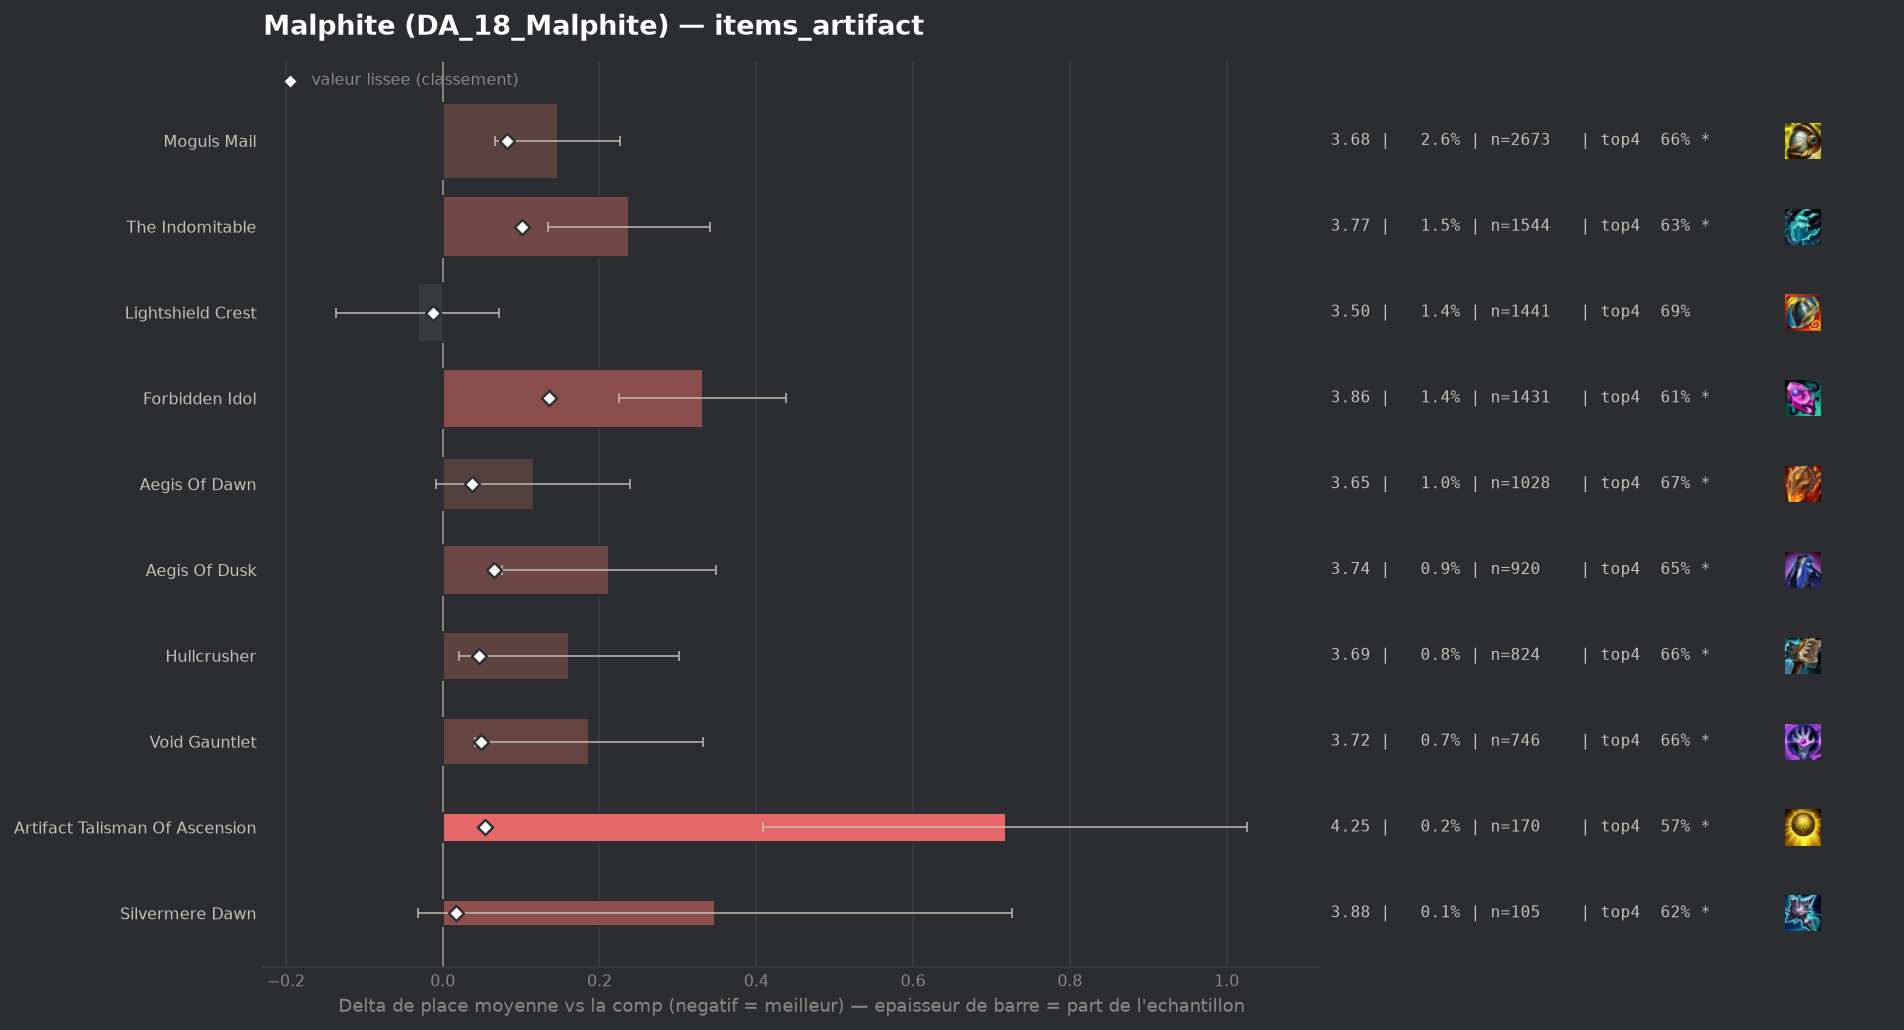

Values plotted in this chart, from the file beside it:
group, label, n, share, avg_place, shrunk_avg, score, d_avg, d_avg_pess, impact, d_top4, win, top2, top4, sd, z, p, significant
populaire, Lightshield Crest, 1441, 0.01378, 3.497, 3.516, -0.013, -0.032, 0.0, 0.0002, 0.0024, 0.1881, 0.381, 0.694, 1.999, -0.61, 0.5413, False
, Infinity Force, 55, 0.0005261, 3.927, 3.539, 0.01, 0.398, 0.0, -0.0, -0.1279, 0.1455, 0.4, 0.5636, 2.231, 1.32, 0.1859, False
populaire, Silvermere Dawn, 105, 0.001004, 3.876, 3.546, 0.017, 0.347, 0.0, -0.0, -0.0725, 0.1714, 0.2857, 0.619, 1.979, 1.8, 0.07265, True
, Seekers Armguard, 73, 0.0006983, 4.479, 3.561, 0.032, 0.95, 0.473, -0.0, -0.1573, 0.0685, 0.1781, 0.5342, 2.081, 3.9, 0.0001, True
populaire, Aegis Of Dawn, 1028, 0.009833, 3.645, 3.567, 0.038, 0.116, 0.0, -0.0004, -0.0262, 0.1634, 0.3589, 0.6654, 2.015, 1.83, 0.06705, True
populaire, Hullcrusher, 824, 0.007882, 3.691, 3.575, 0.046, 0.161, 0.021, -0.0004, -0.0338, 0.1723, 0.341, 0.6578, 2.042, 2.26, 0.02392, True
populaire, Void Gauntlet, 746, 0.007136, 3.716, 3.578, 0.049, 0.187, 0.041, -0.0004, -0.0294, 0.1622, 0.3271, 0.6622, 2.015, 2.52, 0.01175, True
populaire, Artifact Talisman Of Ascension, 170, 0.001626, 4.247, 3.583, 0.054, 0.718, 0.409, -0.0001, -0.121, 0.0882, 0.2471, 0.5706, 2.052, 4.56, 1e-05, True
populaire, Aegis Of Dusk, 920, 0.0088, 3.741, 3.594, 0.065, 0.212, 0.075, -0.0006, -0.0459, 0.1837, 0.3478, 0.6457, 2.108, 3.04, 0.00237, True
populaire, Moguls Mail, 2673, 0.02557, 3.676, 3.612, 0.082, 0.147, 0.067, -0.0021, -0.0298, 0.1777, 0.3565, 0.6618, 2.072, 3.62, 0.0003, True
populaire, The Indomitable, 1544, 0.01477, 3.767, 3.63, 0.101, 0.238, 0.134, -0.0015, -0.0575, 0.1632, 0.3329, 0.6341, 2.054, 4.51, 1e-05, True
populaire, Forbidden Idol, 1431, 0.01369, 3.861, 3.664, 0.135, 0.332, 0.225, -0.0018, -0.0822, 0.1474, 0.3187, 0.6094, 2.039, 6.11, 0.0, True
